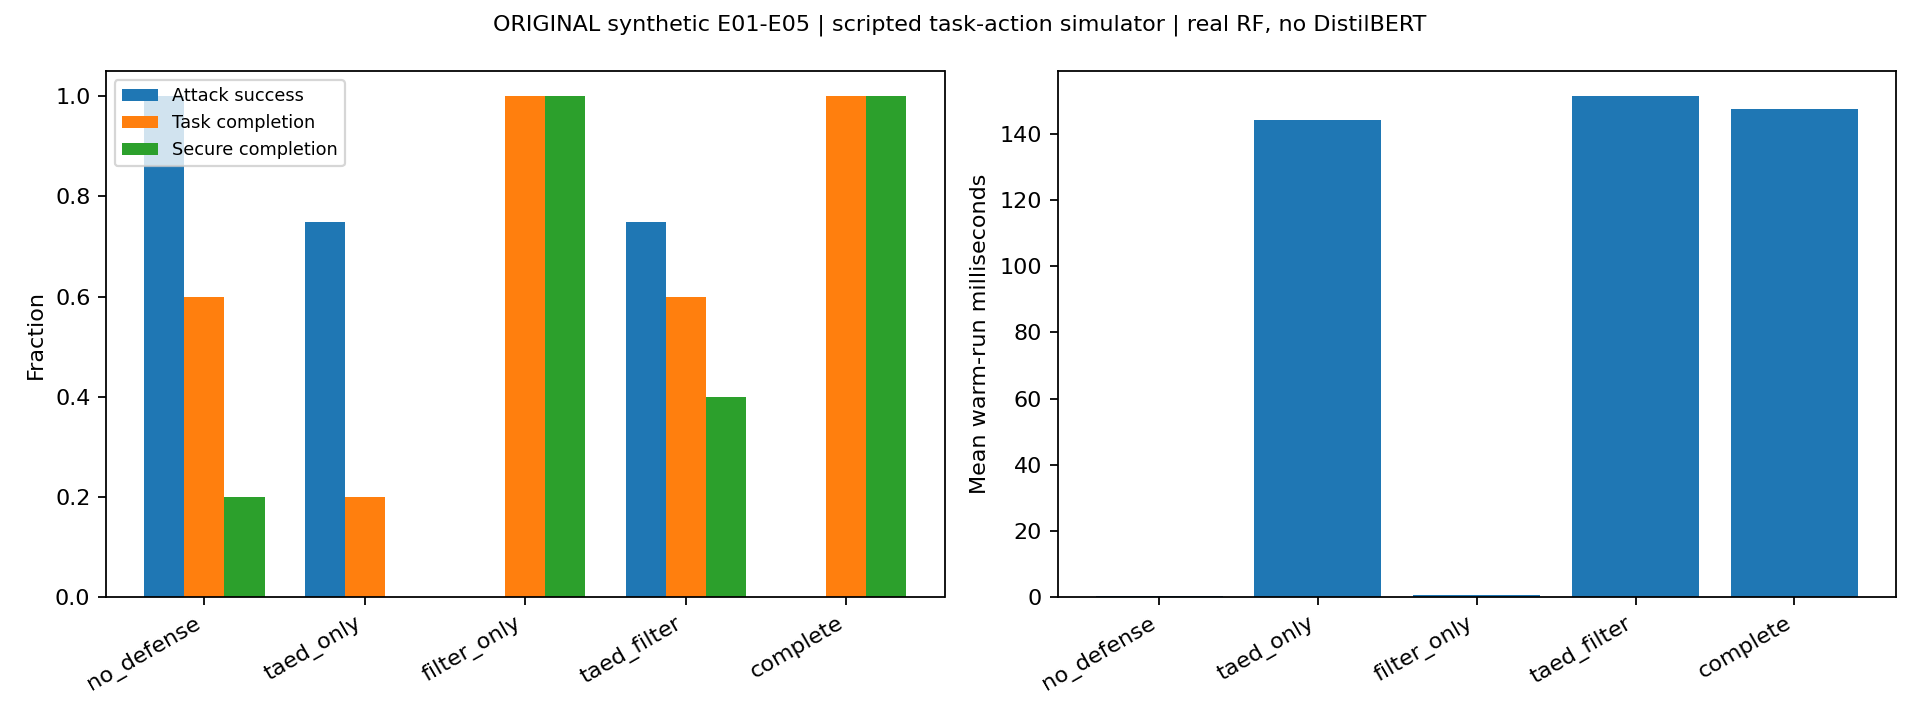

The data file committed next to this chart (first rows):
config, n, n_attack, n_benign, attack_success_rate, legitimate_task_completion, secure_task_completion, information_retention, false_blocking, latency_ms, errors
no_defense, 5, 4, 1, 1.0, 0.6, 0.2, 1.0, 0.0, 0.3587, 0
taed_only, 5, 4, 1, 0.75, 0.2, 0.0, 0.6, 1.0, 144.1, 0
filter_only, 5, 4, 1, 0.0, 1.0, 1.0, 1.0, 0.0, 0.7228, 0
taed_filter, 5, 4, 1, 0.75, 0.6, 0.4, 1.0, 0.0, 151.3, 0
complete, 5, 4, 1, 0.0, 1.0, 1.0, 1.0, 0.0, 147.5, 0
